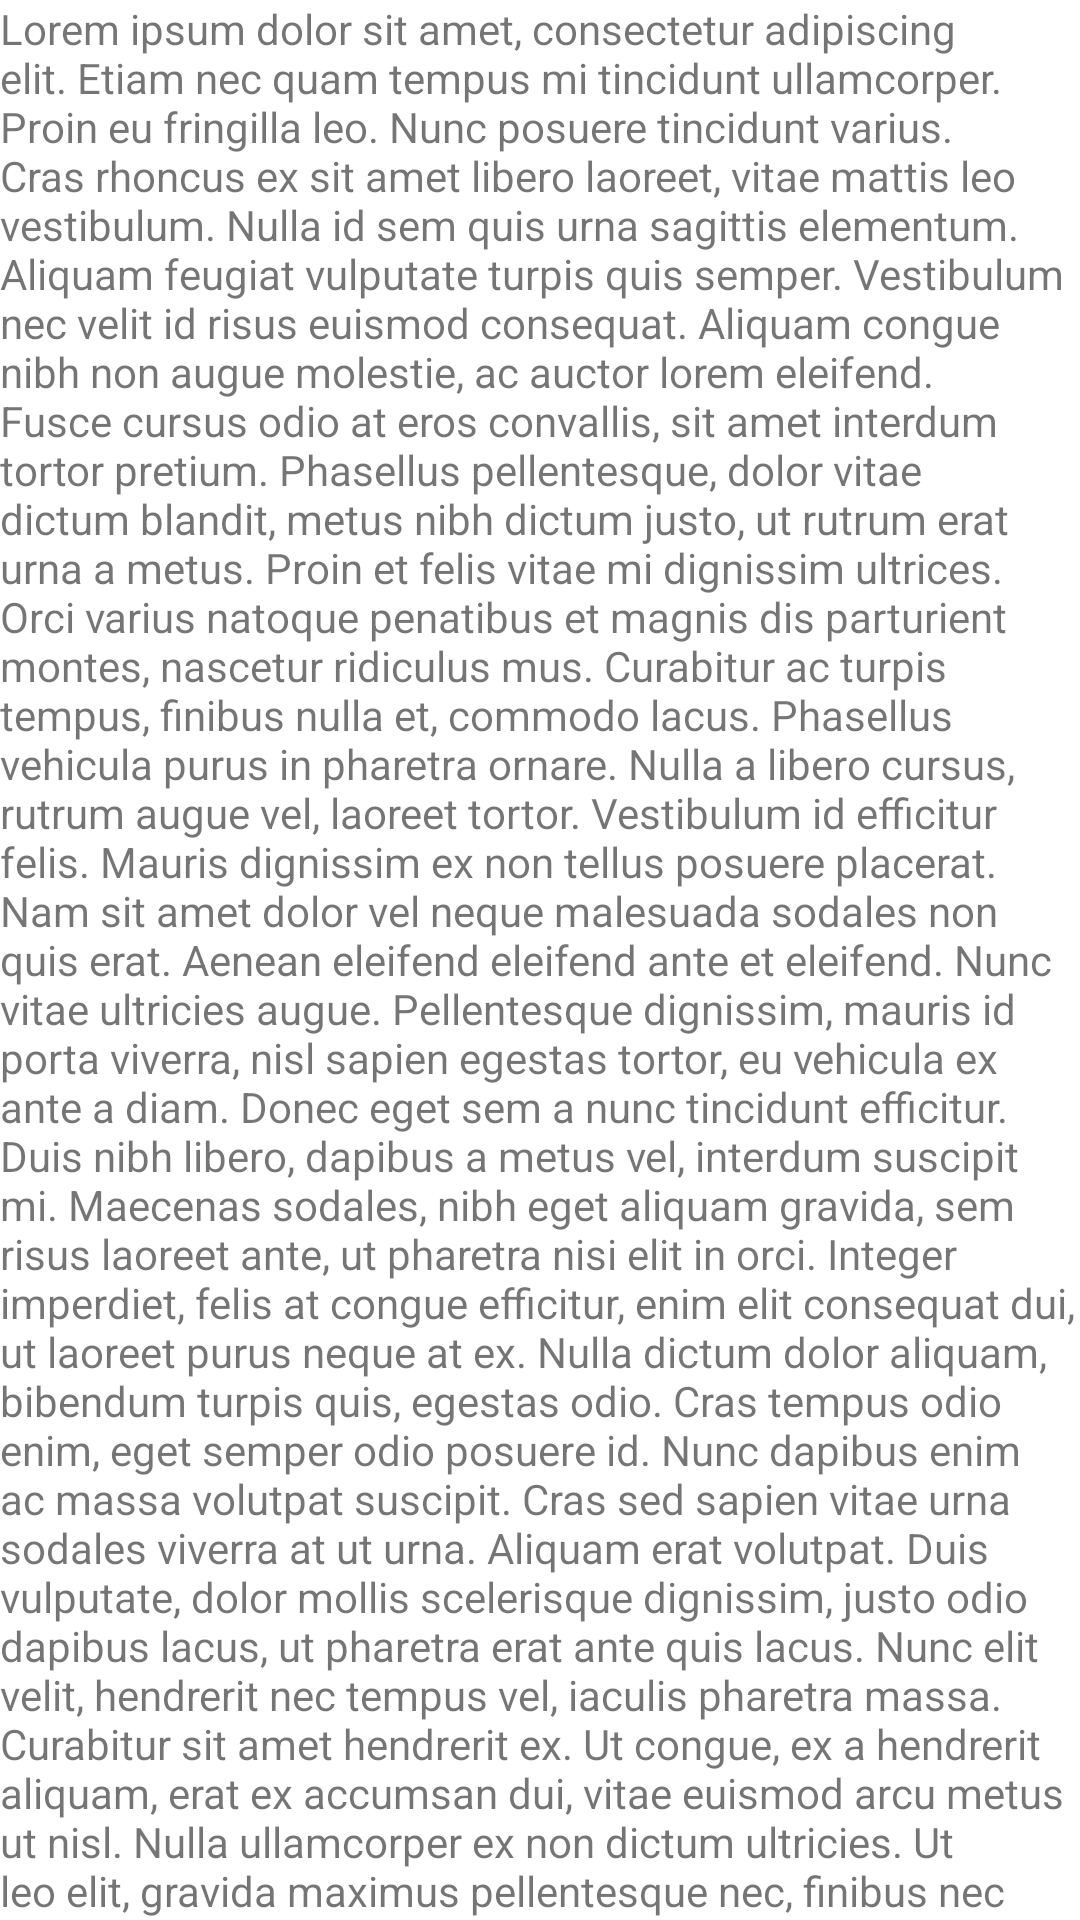

Layout XML and referenced resources for this Android screen:
<!-- AndroidManifest.xml: application theme Theme.Scroll_behavior_example -->
<!-- res/layout/fragment_1.xml -->
<?xml version="1.0" encoding="utf-8"?>
<RelativeLayout xmlns:android="http://schemas.android.com/apk/res/android"
    xmlns:app="http://schemas.android.com/apk/res-auto"
    xmlns:tools="http://schemas.android.com/tools"
    android:layout_width="match_parent"
    android:layout_height="match_parent">

    <androidx.core.widget.NestedScrollView
        android:layout_width="match_parent"
        android:layout_height="match_parent">

        <TextView
            android:layout_width="match_parent"
            android:layout_height="wrap_content"
            android:text="Lorem ipsum dolor sit amet, consectetur adipiscing elit. Etiam nec quam tempus mi tincidunt ullamcorper. Proin eu fringilla leo. Nunc posuere tincidunt varius. Cras rhoncus ex sit amet libero laoreet, vitae mattis leo vestibulum. Nulla id sem quis urna sagittis elementum. Aliquam feugiat vulputate turpis quis semper. Vestibulum nec velit id risus euismod consequat. Aliquam congue nibh non augue molestie, ac auctor lorem eleifend. Fusce cursus odio at eros convallis, sit amet interdum tortor pretium. Phasellus pellentesque, dolor vitae dictum blandit, metus nibh dictum justo, ut rutrum erat urna a metus. Proin et felis vitae mi dignissim ultrices.

Orci varius natoque penatibus et magnis dis parturient montes, nascetur ridiculus mus. Curabitur ac turpis tempus, finibus nulla et, commodo lacus. Phasellus vehicula purus in pharetra ornare. Nulla a libero cursus, rutrum augue vel, laoreet tortor. Vestibulum id efficitur felis. Mauris dignissim ex non tellus posuere placerat. Nam sit amet dolor vel neque malesuada sodales non quis erat. Aenean eleifend eleifend ante et eleifend. Nunc vitae ultricies augue. Pellentesque dignissim, mauris id porta viverra, nisl sapien egestas tortor, eu vehicula ex ante a diam. Donec eget sem a nunc tincidunt efficitur.

Duis nibh libero, dapibus a metus vel, interdum suscipit mi. Maecenas sodales, nibh eget aliquam gravida, sem risus laoreet ante, ut pharetra nisi elit in orci. Integer imperdiet, felis at congue efficitur, enim elit consequat dui, ut laoreet purus neque at ex. Nulla dictum dolor aliquam, bibendum turpis quis, egestas odio. Cras tempus odio enim, eget semper odio posuere id. Nunc dapibus enim ac massa volutpat suscipit. Cras sed sapien vitae urna sodales viverra at ut urna. Aliquam erat volutpat. Duis vulputate, dolor mollis scelerisque dignissim, justo odio dapibus lacus, ut pharetra erat ante quis lacus. Nunc elit velit, hendrerit nec tempus vel, iaculis pharetra massa.

Curabitur sit amet hendrerit ex. Ut congue, ex a hendrerit aliquam, erat ex accumsan dui, vitae euismod arcu metus ut nisl. Nulla ullamcorper ex non dictum ultricies. Ut leo elit, gravida maximus pellentesque nec, finibus nec lorem. Vestibulum ac mi magna. Donec bibendum, eros non maximus fermentum, tellus lorem porta nisi, non sodales tortor dui ut erat. Phasellus id elit malesuada, tristique orci eleifend, ultricies mauris. Proin egestas accumsan mi, sit amet semper est. Mauris a mollis erat. Morbi molestie metus eget nulla convallis, quis pretium urna venenatis. Pellentesque vel velit blandit, interdum quam et, elementum mauris. Donec quis sapien molestie, blandit magna nec, gravida erat. In auctor risus non mi viverra tempor. Integer gravida, magna sed condimentum efficitur, mi augue elementum orci, vel laoreet libero magna quis lectus. Phasellus ultrices a mauris sed venenatis. Lorem ipsum dolor sit amet, consectetur adipiscing elit.

Quisque nec elementum felis. Donec nec dignissim lorem. Suspendisse ante neque, condimentum sit amet gravida eu, ultricies sit amet risus. Quisque vitae leo a lectus blandit venenatis. Proin a tellus sed nulla volutpat ultricies. Lorem ipsum dolor sit amet, consectetur adipiscing elit. Pellentesque ut augue porta, pretium nunc non, bibendum lacus. Proin non scelerisque felis, vitae ultrices urna."
            app:layout_constraintEnd_toEndOf="parent"
            app:layout_constraintHorizontal_bias="0.5"
            app:layout_constraintStart_toStartOf="parent"
            tools:ignore="MissingConstraints" />

    </androidx.core.widget.NestedScrollView>

</RelativeLayout>
<!-- resources referenced by this layout -->
<resources>
  <style name="Theme.Scroll_behavior_example" parent="Theme.MaterialComponents.DayNight.NoActionBar">
          
          <item name="colorPrimary">@color/purple_500</item>
          <item name="colorPrimaryVariant">@color/purple_700</item>
          <item name="colorOnPrimary">@color/white</item>
          
          <item name="colorSecondary">@color/teal_200</item>
          <item name="colorSecondaryVariant">@color/teal_700</item>
          <item name="colorOnSecondary">@color/black</item>
          
          <item name="android:statusBarColor">?attr/colorPrimaryVariant</item>
          
      </style>
  <!-- not gathered from this repository: default colours our renderer supplied (Android Studio template values) -->
  <color name="purple_500">#FF6200EE</color>
  <color name="purple_700">#FF3700B3</color>
  <color name="teal_200">#FF03DAC5</color>
  <color name="teal_700">#FF018786</color>
  <color name="black">#FF000000</color>
  <color name="white">#FFFFFFFF</color>
</resources>
